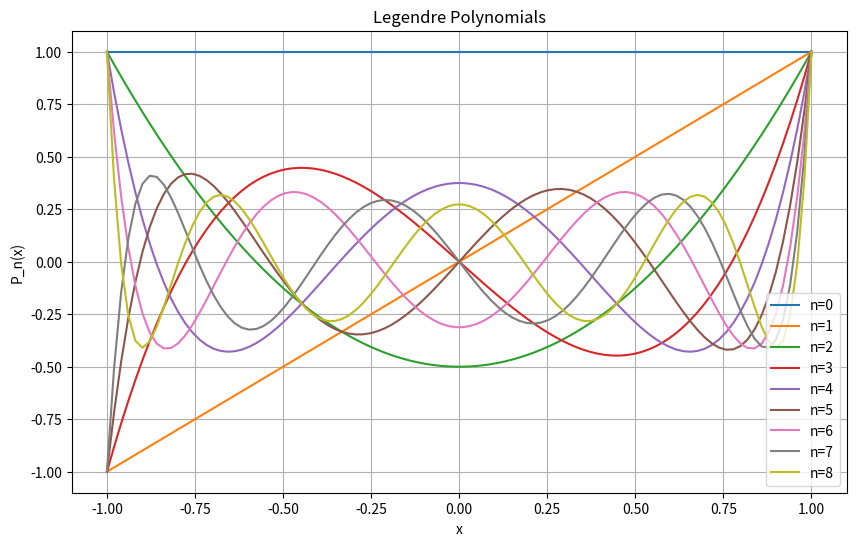

The script that saved this image:
# #Python code to perform least square fitting for equations of the forms y = bx+a,y = ax^b and y = ae^(bx).
# import numpy as np 
# def lsqf():
#         # Asking user for the total number of elements, ensuring it's greater than 2
#     while True:
#         try:
#             print("---------------------------------------")
#             n = int(input("Enter the total number of elements : "))
#             if n>2:
#                 break # Break out of the loop if input is valid
#             else:
#                 print("Please! Enter a number greater than 2")
#         except ValueError:
#             print("Error Invalid input.")
#     try:
#         # Prompting user to choose the type of equation
#         print("---------------------------------------------------------")
#         print("Type 1 : y = bx+a\nType 2 : y = ax^b\nType 3 : y = ae^(bx) ")
#         print("---------------------------------------------------------")
#         while True:
#             eq_type = int(input("Choose the type of equation(1,2 or 3) : "))
#             if eq_type in [1,2,3]:
#                 break # Break out of the loop if input is valid
#             else:
#                 print("Please! Enter a valid input. ") 

#         # Getting input elements for x and y
#         print("---------------------------------------------------------")
#         print("Enter the elements of x .")
#         print("---------------------------------------------------------")
#         array1 = [float(input(f"Enter the element {i+1} of x ")) for i in range(n)]
#         print("---------------------------------------------------------")
#         print("Enter the elements of y .")
#         print("---------------------------------------------------------")
#         array2 = [float(input(f"Enter the element {i+1} of y ")) for i in range(n)]
#         print("---------------------------------------------------------")

#         # Preparing log arrays for further computation
#         array3 = np.log(array1)
#         array4 = np.log(array2)

#         # Computing sigma values
#         sigma_x = np.sum(array1)
#         sigma_y = np.sum(array2)
#         sigma_lx = np.sum(array3)
#         sigma_ly = np.sum(array4)
#         sigma_xy = np.sum(np.multiply(array1,array2))
#         sigma_xsq = np.sum(np.square(array1))
#         sigma_lxsq = np.sum(np.square(array3))
#         sigma_lxly = np.sum(np.multiply(array3,array4))
#         sigma_xly = np.sum(np.multiply(array1,array4))

#         # Performing calculations based on the chosen equation type
#         if eq_type ==1:
#             a = (sigma_xsq*sigma_y-sigma_x*sigma_xy)/(n*sigma_xsq-sigma_x**2)
#             b = (n*sigma_xy-sigma_x*sigma_y)/(n*sigma_xsq-sigma_x**2)
#             return a,b
#         elif eq_type ==2:
#             a = np.exp((sigma_lxsq*sigma_ly-sigma_lx*sigma_lxly)/(n*sigma_lxsq-sigma_lx**2))   
#             b = (n*sigma_lxly-sigma_lx*sigma_ly)/(n*sigma_lxsq-sigma_lx**2)         
#             return a,b
#         elif eq_type==3:
#             a = np.exp((sigma_xsq*sigma_ly-sigma_x*sigma_xly)/(n*sigma_xsq-sigma_x**2))
#             b = (n*sigma_xly-sigma_x*sigma_ly)/(n*sigma_xsq-sigma_x**2)  
#             return a,b
#         else:
#             print("Error! Invalid input.")
#             return None,None
#     except ValueError:
#         print("Error! Please enter a valid integer. Try Again!!!")

# # Calling the function and printing the results if they are valid
# result = lsqf()
# if result is not None:
#     a,b = result
#     print(a,b)
# print("---------------------------------------")
# [redacted]
# print("---------------------------------------")

###################################################################################################
#Importing required libraries
import numpy as np
import matplotlib.pyplot as plt
from scipy.special import legendre

#defining factorial function
def fact(a):
    if a == 0:
        return 1
    else:
        return a * fact(a - 1) 

#calculating legendre polynomials
def legendre_my(n_values):
    x = np.linspace(-1, 1, 100)
    legendre_polynomials = []
    legendre_derivatives = []
    for n in n_values:
        if n % 2 == 0:
            m = n // 2
        else:
            m = (n - 1) // 2
        legendre_polynomial = np.zeros_like(x)
        legendre_derivative = np.zeros_like(x)
        for i in range(m + 1):
            legendre_polynomial += ((((-1) ** i) * fact(2 * n - 2 * i))/((2**n)*fact(n - i) *fact(n - 2 * i) * fact(i))) * (x **(n - 2 * i))
            # Here, you need to fix the derivative calculation
            legendre_derivative += ((((-1) ** i) * fact(2 * n - 2 * i))/((2**n)*fact(n - i)*fact(n-2*i)*fact(i))) * (n - 2 * i) * (x ** (n - 2 * i - 1))
            # legendre_derivative += ((((-1) ** i) * fact(2 * n - 2 * i))/((2**n)*fact(n - i) *fact(n - 2 * i) * fact(i)))*(n-2*i)*(x**(n-2*i -1))
        legendre_polynomials.append(legendre_polynomial)
        legendre_derivatives.append(legendre_derivative)
    return legendre_polynomials, legendre_derivatives

n_values = [0,1,2,3,4,5,6,7,8]
legendre_polynomials, legendre_derivatives = legendre_my(n_values)
print(legendre_polynomials)
# print(legendre_derivatives)

#storing the values of P0,P1,P2.
p0_values = legendre_polynomials[0]
p1_values = legendre_polynomials[1]
p2_values = legendre_polynomials[2]



x = np.linspace(-1, 1, 100)
plt.figure(figsize=(10, 6))

for n, legendre_poly in zip(n_values, legendre_polynomials):
    plt.plot(x, legendre_poly, label=f'n={n}')

plt.title("Legendre Polynomials")
plt.xlabel("x")
plt.ylabel("P_n(x)")
plt.legend()
plt.grid(True)
plt.show()

# #Using inbuilt fuction to calculate legendre polynomials using scipy

def compute_legendre_values(a,x):
    legendre_inbuilt = legendre(a)
    return legendre_inbuilt(x)
legendre_computed = [compute_legendre_values(a,x) for a in n_values]
#comparing inbuilt and custom legendre fuction values
comparison = np.allclose(legendre_computed, legendre_polynomials)
print("Values from both methods match:", comparison)
